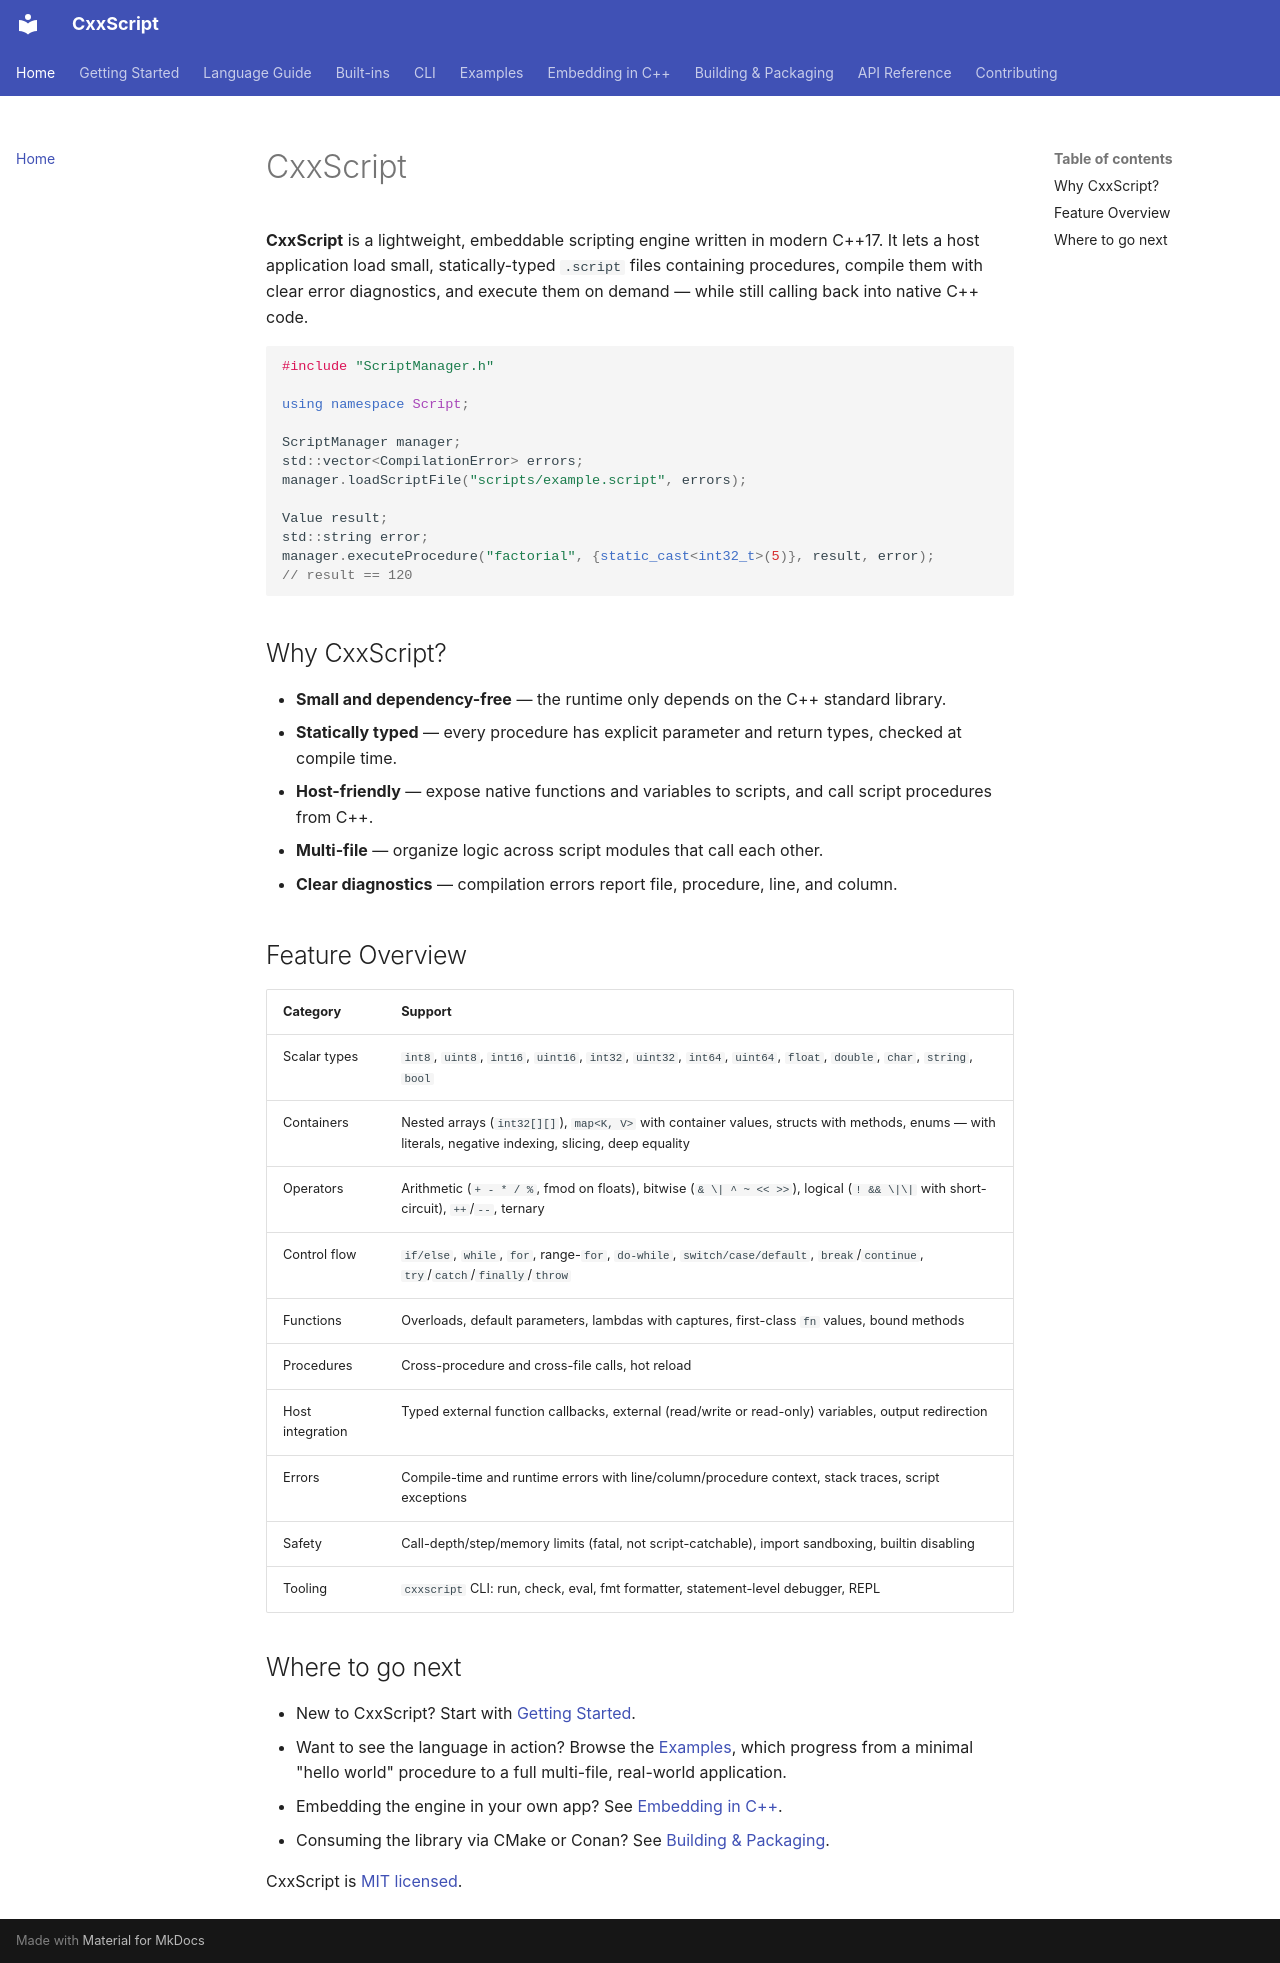

repository: slightlabs/CxxScript · page: index.html · generator: mkdocs

# CxxScript

**CxxScript** is a lightweight, embeddable scripting engine written in modern C++17. It lets a host
application load small, statically-typed `.script` files containing procedures, compile them with
clear error diagnostics, and execute them on demand — while still calling back into native C++ code.

```cpp
#include "ScriptManager.h"

using namespace Script;

ScriptManager manager;
std::vector<CompilationError> errors;
manager.loadScriptFile("scripts/example.script", errors);

Value result;
std::string error;
manager.executeProcedure("factorial", {static_cast<int32_t>(5)}, result, error);
// result == 120
```

## Why CxxScript?

- **Small and dependency-free** — the runtime only depends on the C++ standard library.
- **Statically typed** — every procedure has explicit parameter and return types, checked at compile time.
- **Host-friendly** — expose native functions and variables to scripts, and call script procedures from C++.
- **Multi-file** — organize logic across script modules that call each other.
- **Clear diagnostics** — compilation errors report file, procedure, line, and column.

## Feature Overview

| Category | Support |
|---|---|
| Scalar types | `int8`, `uint8`, `int16`, `uint16`, `int32`, `uint32`, `int64`, `uint64`, `float`, `double`, `char`, `string`, `bool` |
| Containers | Nested arrays (`int32[][]`), `map<K, V>` with container values, structs with methods, enums — with literals, negative indexing, slicing, deep equality |
| Operators | Arithmetic (`+ - * / %`, fmod on floats), bitwise (`& \| ^ ~ << >>`), logical (`! && \|\|` with short-circuit), `++`/`--`, ternary |
| Control flow | `if/else`, `while`, `for`, range-`for`, `do-while`, `switch/case/default`, `break`/`continue`, `try`/`catch`/`finally`/`throw` |
| Functions | Overloads, default parameters, lambdas with captures, first-class `fn` values, bound methods |
| Procedures | Cross-procedure and cross-file calls, hot reload |
| Host integration | Typed external function callbacks, external (read/write or read-only) variables, output redirection |
| Errors | Compile-time and runtime errors with line/column/procedure context, stack traces, script exceptions |
| Safety | Call-depth/step/memory limits (fatal, not script-catchable), import sandboxing, builtin disabling |
| Tooling | `cxxscript` CLI: run, check, eval, fmt formatter, statement-level debugger, REPL |

## Where to go next

- New to CxxScript? Start with [Getting Started](getting-started.md).
- Want to see the language in action? Browse the [Examples](examples/01-hello-world.md), which
  progress from a minimal "hello world" procedure to a full multi-file, real-world application.
- Embedding the engine in your own app? See [Embedding in C++](embedding.md).
- Consuming the library via CMake or Conan? See [Building & Packaging](building/cmake.md).

CxxScript is [MIT licensed](https://github.com/slightlabs/CxxScript/blob/main/LICENSE).
